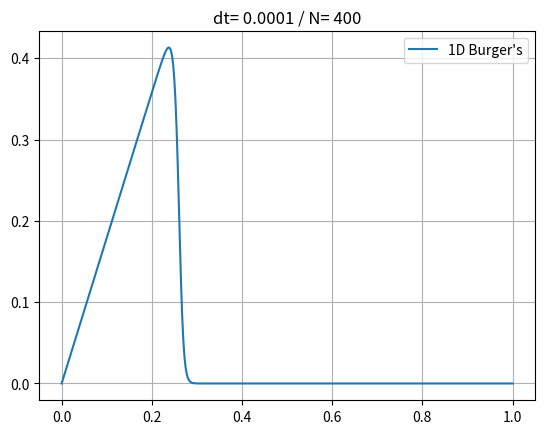

Write Python code to recreate this figure.
#2D PDEs:
# du/dt + udu/dx + vdu/dy = nu(d2u/dx2 + d2u/dy2)
# dv/dt +udv/dx + vdv/dy = nu(d2v/dx2 + d2v/dy2)

import numpy as np
import matplotlib.pyplot as plt

def step(t, t_end, step_value):
    if t < t_end:
        value = step_value
    else:
        value = 0
    return value


#Define the function to calculate the first derivative
def conv(dx, u, N):
    N = u.shape[0]
    dudx = np.zeros_like(u)
    dudx[0] = (u[1] - u[0]) / dx

    for i in np.arange(1, N-1):
        dudx[i] = (u[i] - u[i-1]) / dx
    return dudx


def diff(dx, u, N):
    N = u.shape[0]
    dudx2 = np.zeros_like(u)
    dudx2[0] = (u[2] + u[0] - 2 * u[1]) / (dx ** 2)

    for i in np.arange(1, N-1):
        dudx2[i] = (u[i+1] - 2 * u[i] + u[i-1]) / (dx ** 2)

    return dudx2


#time variables
t = 0
t_final = 0.75
dt = 1e-4

#physical parameters
L = 1
b = 1e-3

#space parameters
N = 400
M = 400
dx = L / N
dy = L / M

#Initialize solution arrays
u1 = np.zeros(N + 1)
u1_old = np.zeros(N + 1)
du1dx = np.zeros(N + 1)
du2dx = np.zeros(N + 1)
du1dy = np.zeros(M + 1)
du2dy = np.zeros(M + 1)

x = np.zeros(N + 1)
y = np.zeros(M + 1)

for i in np.arange(N):
    x[i + 1] += x[i] + L / N

for i in np.arange(M):
    y[i + 1] += y[i] + L / M

while t < t_final:
    t += dt


    u1[0] = step(t, 0.2, 1)

    du1dx = conv(dx, u1_old, N)
    du2dx = diff(dx, u1_old, N)

    u1[1: -2] = u1_old[1: -2] + b * dt * du2dx[1: -2] - u1_old[1: -2] * dt * du1dx[1: -2]
    u1[-1] = u1[-2]     #zero gradient boundary layer
    u1_old = u1

plt.plot(x, u1, label= "1D Burger's")
plt.legend()
plt.grid()
plt.title('dt= ' + str(dt) + ' / N= ' + str(N))
plt.show()



